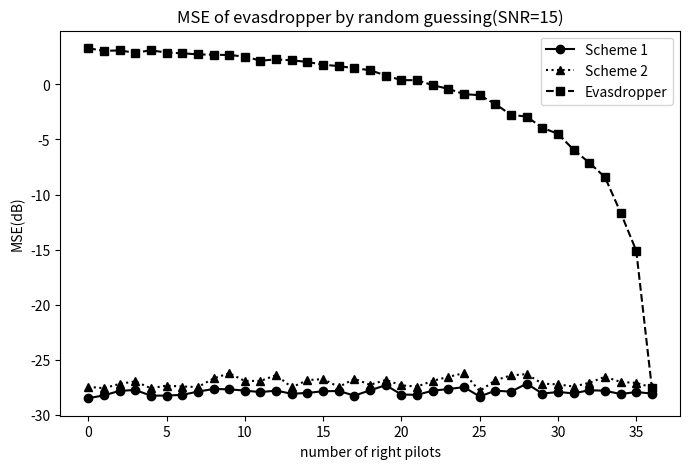
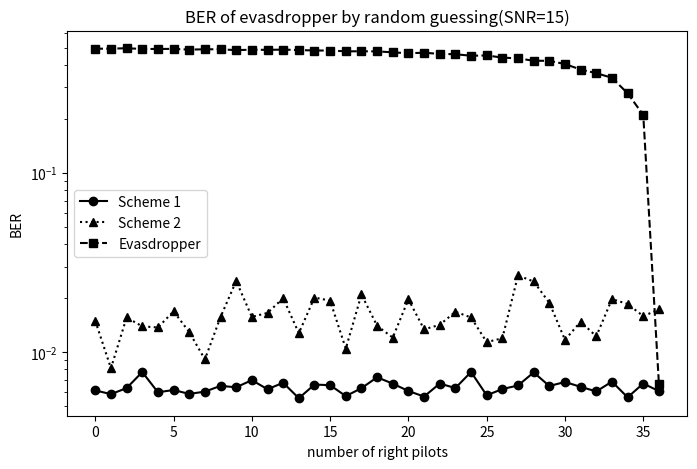
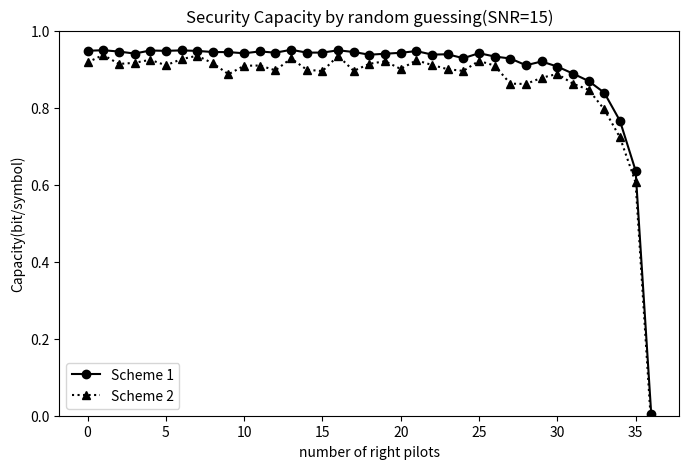

Reproduce these figures in Python, in order.
# -*- coding: utf-8 -*-

import matplotlib.pyplot as plt
from numpy import array

P = 36                      # 导频数，P<N
right = range(P+1)          # 非法用户猜对导频数
SNR = 15

lx_MSE = array([
-28.46782655, -28.20738802, -27.80113656, -27.71951844,
-28.23716048, -28.22583213, -28.16432122, -27.86624797,
-27.63220462, -27.65890167, -27.7789152 , -27.9118686 ,
-27.77964823, -28.0629433 , -27.98788457, -27.83450459,
-27.81468328, -28.22948396, -27.75380171, -27.28367584,
-28.13422079, -28.16182952, -27.78186018, -27.63565694,
-27.46189581, -28.31509725, -27.77908429, -27.87516377,
-27.14737967, -28.04538873, -27.90450917, -28.02662909,
-27.74148311, -27.78963884, -28.08668787, -27.90845203, -28.04481696
])

CS_MSE = array([
-27.43007203, -27.56163217, -27.16836235, -26.93826603,
-27.56865015, -27.32467413, -27.40621382, -27.45381431,
-26.67797486, -26.20097075, -26.90201834, -26.89789044,
-26.36924709, -27.4747852 , -26.82324773, -26.73523944,
-27.44959537, -26.7010854 , -27.2510467 , -26.80824894,
-27.30278188, -27.41161044, -26.89000264, -26.53320701,
-26.18998039, -27.81760343, -26.83540719, -26.39842251,
-26.28077279, -27.14812523, -27.21253653, -27.40974778,
-27.07340362, -26.51883154, -26.99336905, -27.07802845, -27.48740063
])

eva_MSE = array([
3.26393651,   3.02622608,   3.06220141,   2.85406115,
3.07815146,   2.86507529,   2.80943499,   2.70259955,
2.67659922,   2.6482193 ,   2.50906378,   2.13664591,
2.24537024,   2.16829079,   2.02055907,   1.76580209,
1.64450867,   1.44836856,   1.27578638,   0.78760396,
0.3722023 ,   0.36514201,  -0.08608719,  -0.42220233,
-0.89468646,  -0.99524812,  -1.80148175,  -2.77250587,
-2.93350736,  -3.95097924,  -4.49592282,  -5.94120535,
-7.11800045,  -8.42295995, -11.63269499, -15.09377049, -27.55924758
])

lx_BER = array([
0.00611345,  0.00582983,  0.00629727,  0.0077416 ,  0.00597164,
0.00614496,  0.00584559,  0.00601891,  0.00648109,  0.00636555,
0.00697479,  0.00620798,  0.0067437 ,  0.00553046,  0.00659139,
0.00653887,  0.00568277,  0.00629202,  0.00723739,  0.00667017,
0.00606618,  0.00565126,  0.00667542,  0.00630252,  0.00774685,
0.00574055,  0.00622374,  0.00651261,  0.00770483,  0.00647059,
0.00681197,  0.00640231,  0.00603466,  0.00684349,  0.00559349,
0.00668067,  0.00605567
])

CS_BER = array([
0.01494223,  0.00813025,  0.01559874,  0.01392332,  0.01372374,
0.0168855 ,  0.01293592,  0.00910714,  0.01569328,  0.02493697,
0.01572479,  0.01654412,  0.01998424,  0.0127521 ,  0.02015756,
0.01935924,  0.01045693,  0.02096113,  0.01402311,  0.01204832,
0.01969538,  0.01339811,  0.01419643,  0.01678571,  0.01560399,
0.01136555,  0.01195378,  0.02676996,  0.02476891,  0.01883403,
0.01170693,  0.01477416,  0.0122479 ,  0.01975315,  0.01856092,
0.01587185,  0.01730042
])

eva_BER = array([
0.49252626,  0.49277836,  0.49561975,  0.49085609,  0.49082458,
0.49156513,  0.48684349,  0.48884979,  0.4889916 ,  0.48344013,
0.48643908,  0.48522059,  0.48691176,  0.48416492,  0.48129202,
0.48101891,  0.47621324,  0.47651261,  0.47587185,  0.47014181,
0.46447479,  0.46780987,  0.46072479,  0.45892857,  0.44994748,
0.45178046,  0.43940651,  0.43498424,  0.42201155,  0.42160189,
0.40454307,  0.376875  ,  0.35969538,  0.33889706,  0.27788866,
0.21030462,  0.0066229
])

lx_SC = array([
0.94789404,  0.94939292,  0.94590322,  0.94067747,  0.94862364,
0.9477689 ,  0.94887676,  0.94760726,  0.94464957,  0.94444444,
0.94140144,  0.94623784,  0.94295062,  0.95051191,  0.94314262,
0.94320744,  0.94912964,  0.94471129,  0.93764751,  0.94023873,
0.94270343,  0.9470749 ,  0.93803776,  0.93880559,  0.92856394,
0.94171286,  0.93294257,  0.92783392,  0.91032723,  0.92009454,
0.90692621,  0.88868909,  0.86940729,  0.83903965,  0.76624865,
0.63692018,  0.00464723
])

CS_SC = array([
0.91785945,  0.93709673,  0.9137188 ,  0.9166285 ,  0.92451382,
0.9101453 ,  0.92625244,  0.93495467,  0.91548642,  0.88700972,
0.90906088,  0.90960336,  0.89711534,  0.92806615,  0.89877431,
0.89507132,  0.93478283,  0.89567808,  0.91412752,  0.92069798,
0.9006879 ,  0.92320876,  0.91102401,  0.90005372,  0.8956064 ,
0.92171706,  0.90935644,  0.86248736,  0.86174058,  0.8776923 ,
0.88779779,  0.86243074,  0.84667513,  0.79571032,  0.72310071,
0.60618858, -0.02801015])

plt.figure(figsize=(8,5))
plt.plot(right,lx_MSE, 'ko-', label='Scheme 1')  # Ideal user
plt.plot(right,CS_MSE, 'k^:', label='Scheme 2')  # Valid user
plt.plot(right,eva_MSE,'ks--',label='Evasdropper')
plt.xlabel('number of right pilots')
plt.ylabel('MSE(dB)')
plt.title('MSE of evasdropper by random guessing(SNR=%d)'%(SNR))
plt.legend()
plt.show()

plt.figure(figsize=(8,5))
plt.semilogy(right,lx_BER, 'ko-', label='Scheme 1')  # Ideal user
plt.semilogy(right,CS_BER, 'k^:', label='Scheme 2')  # Valid user
plt.semilogy(right,eva_BER,'ks--',label='Evasdropper')
plt.xlabel('number of right pilots')
plt.ylabel('BER')
plt.title('BER of evasdropper by random guessing(SNR=%d)'%(SNR))
plt.legend()
plt.show()

plt.figure(figsize=(8,5))
plt.plot(right,lx_SC,'ko-',label='Scheme 1')  # Ideal user
plt.plot(right,CS_SC,'k^:',label='Scheme 2')  # Valid user
plt.xlabel('number of right pilots')
plt.ylabel('Capacity(bit/symbol)')
plt.title('Security Capacity by random guessing(SNR=%d)'%(SNR))
plt.legend()
plt.ylim(0,1)
plt.show()